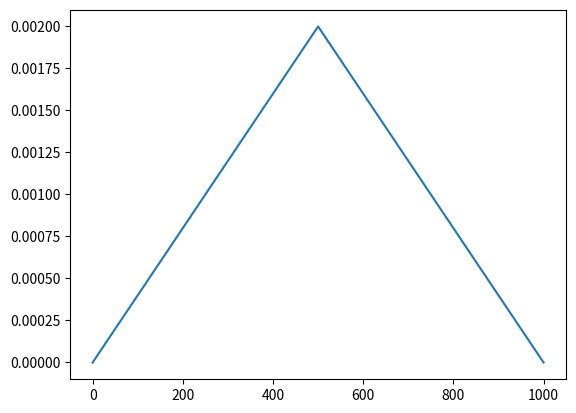
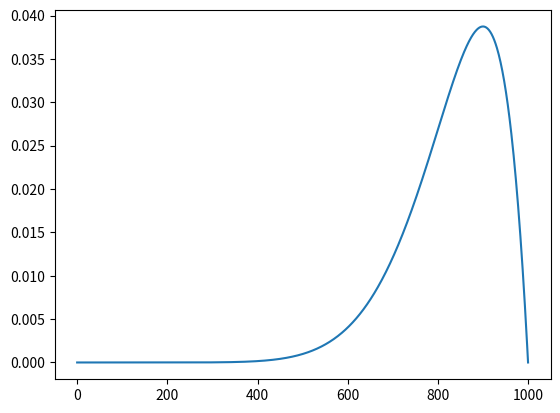
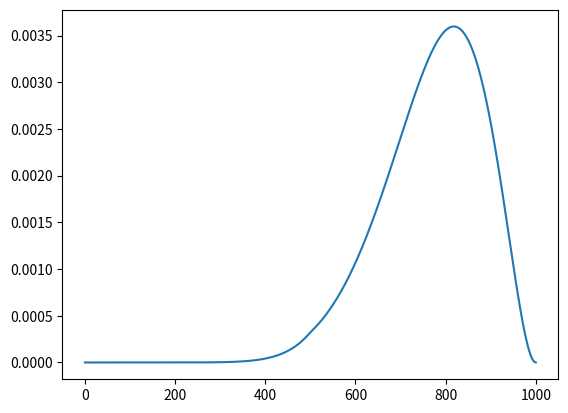

The script that saved these images, in order:
import numpy as np
from matplotlib import pyplot as plt
#Exam N = 10
# Assigned n = 9
#Based on N=10 and the  assigned n, (the left limit of HDI)*1000=? (請填整數)
#Based on N=10 and the  assigned n, (the right limit of HDI)*1000=? (請填整數)

#this is the code for calculating the posterior distribution of theta given the data
prior=[];
for theta in range(501):
    prior.append(theta*2/(1000*500))
print("prior[1]:", prior[1])

print("prior[499]:", prior[499], "prior[500]:", prior[500])#the prior distribution is a linear function that increases from 0 to 1 as theta goes from 0 to 500, and then decreases from 1 to 0 as theta goes from 500 to 1000, the prior distribution is symmetric around theta=500, and the maximum value of the prior distribution is 1 at theta=500
len(prior)
print("Length of prior:", len(prior))
for theta in range(501,1001):
    prior.append(2/1000-(theta-500)*2/(1000*500))
prior[-2]
len(prior)
plt.plot(prior)
plt.show()


prior[499:-499]
for i in range(2,115):
    if sum(prior[i:-i])<0.95:
        print(i-1); break
        
N = 10
num = 9
lkh=[];

for theta in range(1001):
    lkh.append((theta/1000)**num * (1-theta/1000)**(N-num))#the likelihood function is a binomial distribution with parameters n=10 and k=9, where theta is the probability of success, the likelihood function is proportional to theta^k * (1-theta)^(n-k), which is the probability of observing k successes in n trials given the probability of success theta 在給定成功機率 θ 的情況下，觀察到 k 次成功（以及 n−k 次失敗）的機率。
len(lkh)
plt.plot(lkh)
plt.show()


num = np.array(prior) * np.array(lkh);
den = sum(num);
posterior = num / den;
plt.plot(posterior)
plt.show()


limit=[]; diff=[];
for i in range(200):
    for j in range(i+1,len(posterior)):
        if sum(posterior[i:j+1])>=0.95 and sum(posterior[i:j])<0.95:#the sum of the posterior distribution from i to j is greater than or equal to 0.95, but the sum from i to j-1 is less than 0.95, then we can say that the interval [i, j] contains 95% of the posterior distribution
            limit.append([i, j])#the limit of the interval that contains 95% of the posterior distribution
            diff.append(abs(posterior[i]-posterior[j]))#the difference between the posterior distribution at the left and right limits of the interval, we want to find the interval that has the smallest difference, which means that the posterior distribution is more concentrated in that interval
for i in range(len(diff)):
    if diff[i]==min(diff):#find the interval that has the smallest difference between the posterior distribution at the left and right limits
        print(limit[i])#print the limits of the interval that contains 95% of the posterior distribution with the smallest difference between the posterior distribution at the left and right limits
        left=limit[i][0]; right=limit[i][1];
print(f"Left limit: {left}, Right limit: {right}")#the limits of the interval that contains 95% of the posterior distribution with the smallest difference between the posterior distribution at the left and right limits

print(sum(posterior[left: right+1]))
print(sum(posterior[left: right]))

plt.show()
